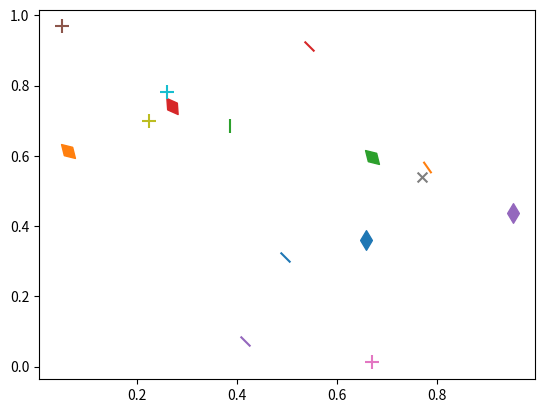

Write the Python code that produced this figure.
import matplotlib as mpl
import matplotlib.pyplot as plt
import numpy as np

for m in ['d', '+', '|']:

    for i in range(5):
        a1, a2  = np.random.random(2)
        angle = np.random.choice([180, 45, 90, 35])

        # make a markerstyle class instance and modify its transform prop
        t = mpl.markers.MarkerStyle(marker=m)
        t._transform = t.get_transform().rotate_deg(angle)
        plt.scatter((a1), (a2), marker=t, s=100)

plt.show()